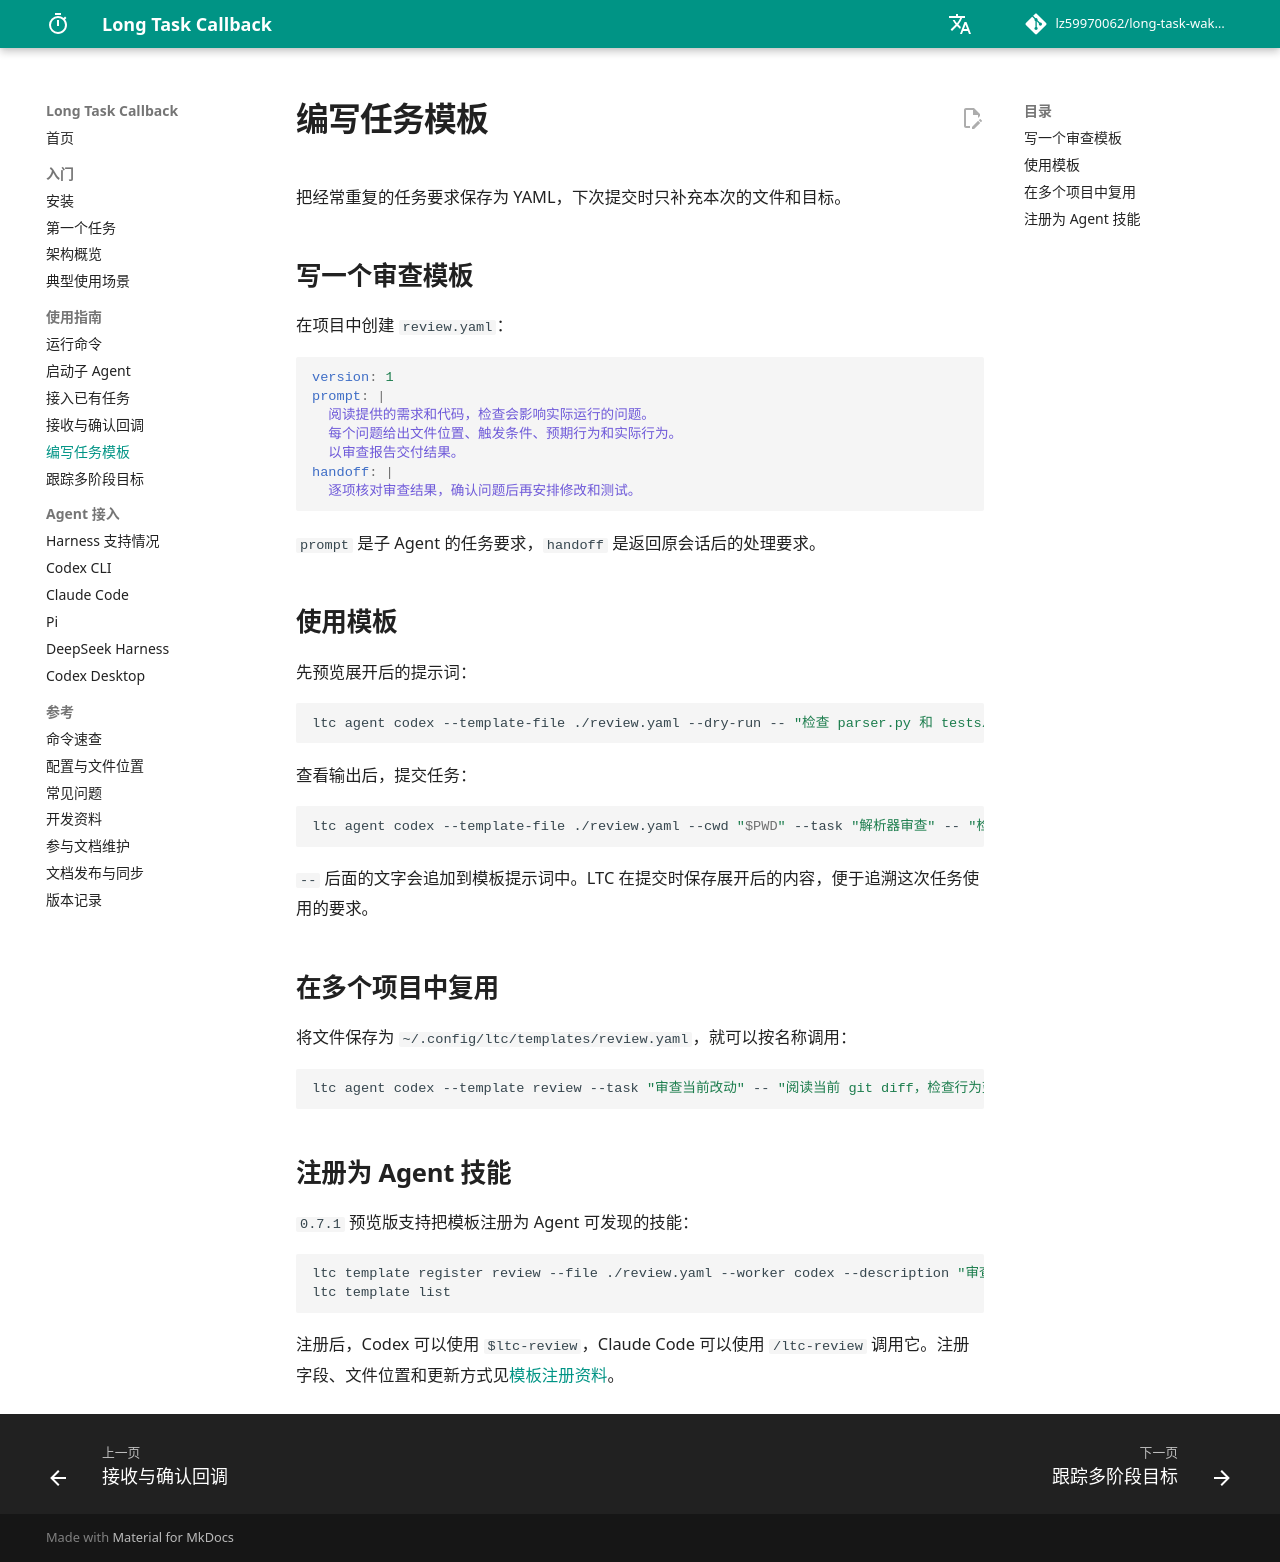

repository: lz59970062/long-task-wakeup · page: guides/templates/index.html · generator: mkdocs

# 编写任务模板

把经常重复的任务要求保存为 YAML，下次提交时只补充本次的文件和目标。

## 写一个审查模板

在项目中创建 `review.yaml`：

```yaml
version: 1
prompt: |
  阅读提供的需求和代码，检查会影响实际运行的问题。
  每个问题给出文件位置、触发条件、预期行为和实际行为。
  以审查报告交付结果。
handoff: |
  逐项核对审查结果，确认问题后再安排修改和测试。
```

`prompt` 是子 Agent 的任务要求，`handoff` 是返回原会话后的处理要求。

## 使用模板

先预览展开后的提示词：

```bash
ltc agent codex --template-file ./review.yaml --dry-run -- "检查 parser.py 和 tests/test_parser.py。"
```

查看输出后，提交任务：

```bash
ltc agent codex --template-file ./review.yaml --cwd "$PWD" --task "解析器审查" -- "检查 parser.py 和 tests/test_parser.py。"
```

`--` 后面的文字会追加到模板提示词中。LTC 在提交时保存展开后的内容，便于追溯这次任务使用的要求。

## 在多个项目中复用

将文件保存为 `~/.config/ltc/templates/review.yaml`，就可以按名称调用：

```bash
ltc agent codex --template review --task "审查当前改动" -- "阅读当前 git diff，检查行为变化。"
```

## 注册为 Agent 技能

`0.7.1` 预览版支持把模板注册为 Agent 可发现的技能：

```bash
ltc template register review --file ./review.yaml --worker codex --description "审查代码并报告可复现的问题"
ltc template list
```

注册后，Codex 可以使用 `$ltc-review`，Claude Code 可以使用 `/ltc-review` 调用它。注册字段、文件位置和更新方式见[模板注册资料](https://github.com/lz59970062/long-task-wakeup/blob/main/docs/template-registration.md)。
